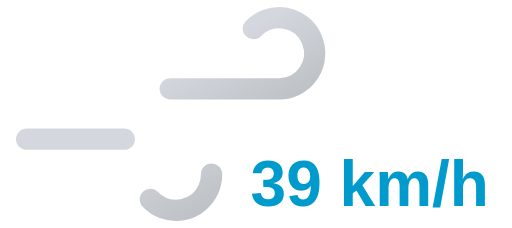
t = 0.00 s
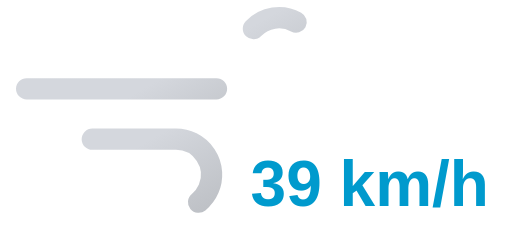
t = 0.85 s
t = 1.70 s: frame unchanged from t = 0.00 s, image omitted
t = 2.55 s: frame unchanged from t = 0.85 s, image omitted

The animated SVG that drew these frames (rendered in a browser with its animation timeline set to each time). Animation: 2 SMIL elements (animate=2); one cycle of 3.40 s, repeats indefinitely.

<svg xmlns="http://www.w3.org/2000/svg" xmlns:xlink="http://www.w3.org/1999/xlink" viewBox="8 16 72 32">
	<defs>
		<linearGradient id="a" x1="27.56" y1="17.64" x2="38.27" y2="36.19" gradientUnits="userSpaceOnUse">
			<stop offset="0" stop-color="#d4d7dd"/>
			<stop offset="0.45" stop-color="#d4d7dd"/>
			<stop offset="1" stop-color="#bec1c6"/>
		</linearGradient>
		<linearGradient id="b" x1="19.96" y1="29.03" x2="31.37" y2="48.8" xlink:href="#a"/>
	</defs>
	<path d="M43.64,20a5,5,0,1,1,3.61,8.46H11.75" fill="none" stroke-dasharray="35 22" stroke-linecap="round" stroke-miterlimit="10" stroke-width="3" stroke="url(#a)">
		<animate attributeName="stroke-dashoffset" values="-57; 57" dur="3.4s" repeatCount="indefinite"/>
	</path>
	<path d="M29.14,44a5,5,0,1,0,3.61-8.46h-21" fill="none" stroke-dasharray="24 15" stroke-linecap="round" stroke-miterlimit="10" stroke-width="3" stroke="url(#b)">
		<animate attributeName="stroke-dashoffset" values="-39; 39" dur="3.4s" begin="-.525s" repeatCount="indefinite"/>
	</path>
	<path fill="#374151"/>
	<text x="60" y="45" font-family="Arial, sans-serif" font-size="9" font-weight="bold" fill="#009acd" text-anchor="middle">39 km/h</text>
</svg>
